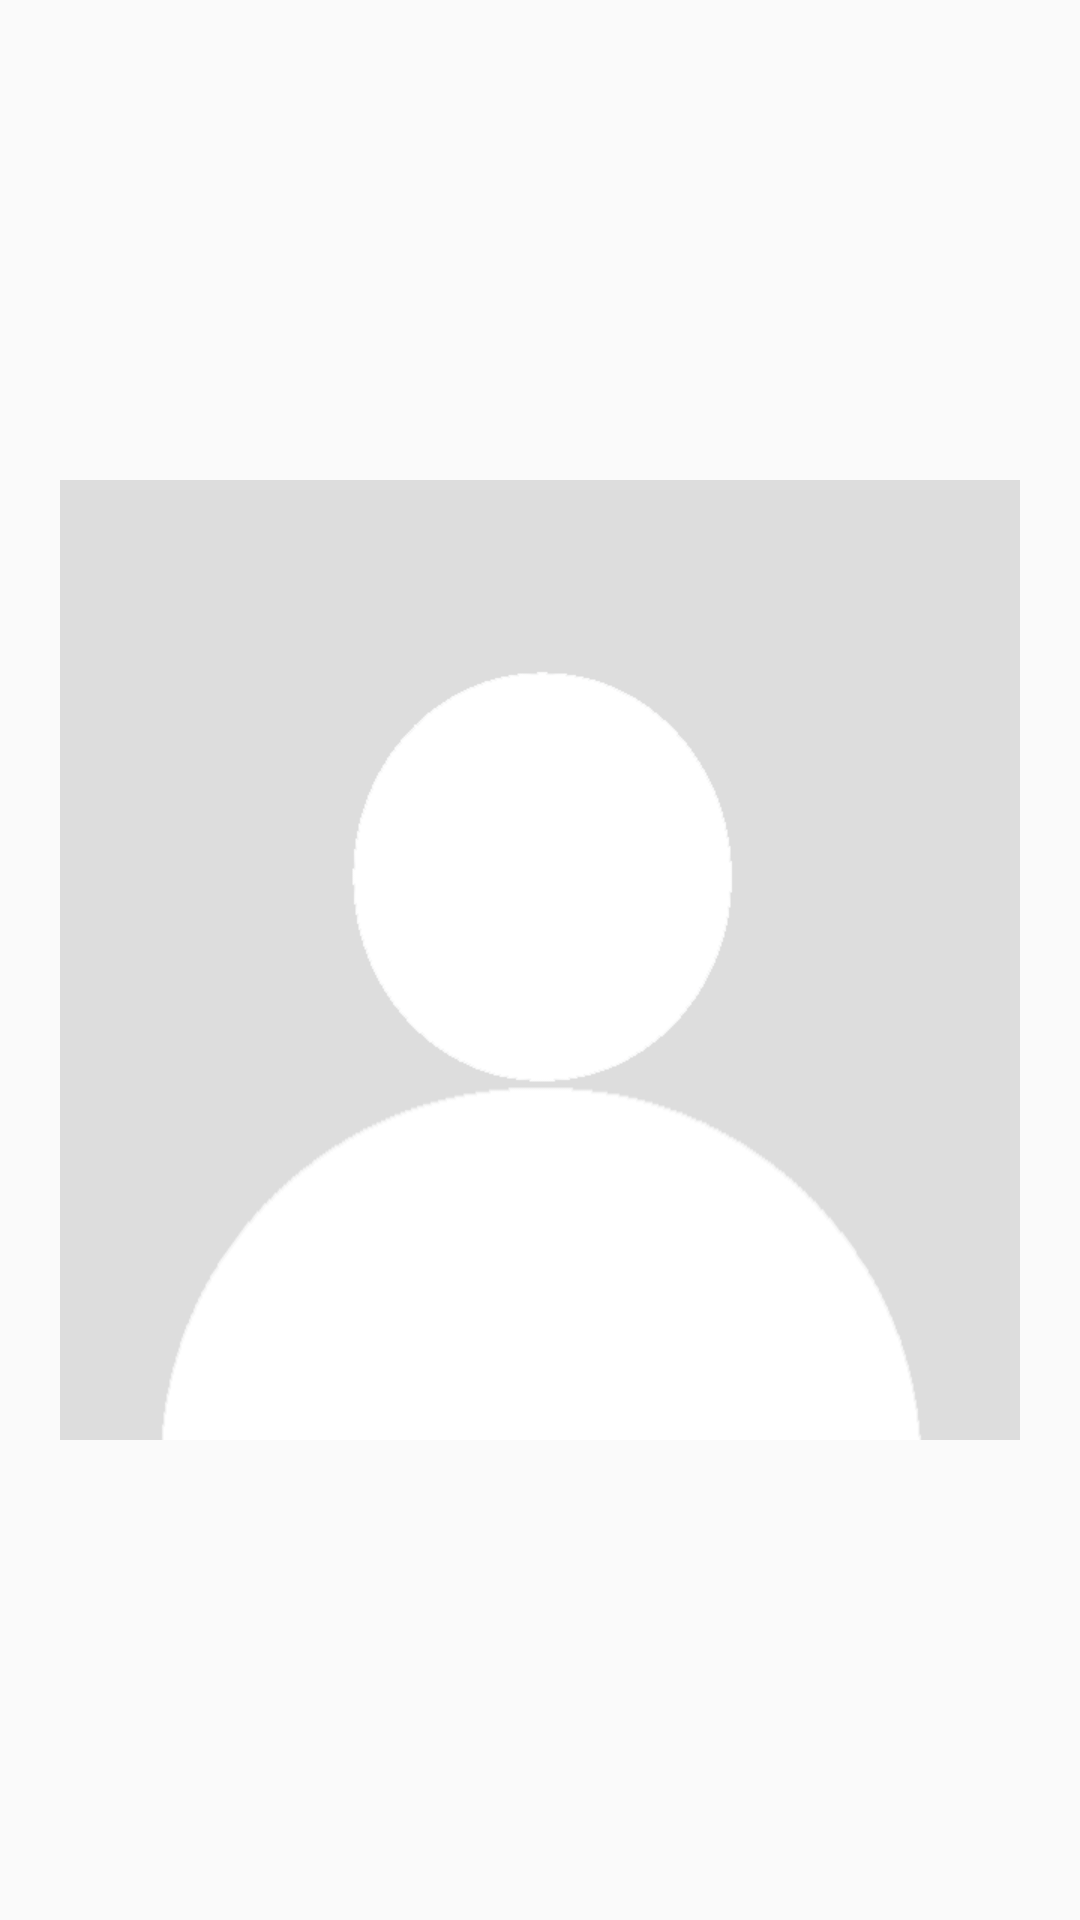

Produce the Android XML layout that renders to this screen, including the resource entries it uses.
<!-- AndroidManifest.xml: application theme AppTheme -->
<!-- res/layout/save_image.xml -->
<?xml version="1.0" encoding="utf-8"?>
<android.support.constraint.ConstraintLayout xmlns:android="http://schemas.android.com/apk/res/android"
    xmlns:app="http://schemas.android.com/apk/res-auto"
    xmlns:tools="http://schemas.android.com/tools"
    android:layout_width="match_parent"
    android:layout_height="match_parent">

    <android.support.constraint.ConstraintLayout
        android:id="@+id/constraintLayout5"
        android:layout_width="wrap_content"
        android:layout_height="wrap_content"
        android:background="@drawable/dialog_background"
        app:layout_constraintBottom_toBottomOf="parent"
        app:layout_constraintEnd_toEndOf="parent"
        app:layout_constraintStart_toStartOf="parent"
        app:layout_constraintTop_toTopOf="parent">

        <ImageView
            android:id="@+id/save_image"
            android:layout_width="320dp"
            android:layout_height="320dp"
            android:background="@color/colorWhite"
            android:scaleType="centerCrop"
            app:layout_constraintBottom_toTopOf="@+id/button_container"
            app:layout_constraintEnd_toEndOf="parent"
            app:layout_constraintStart_toStartOf="parent"
            app:layout_constraintTop_toTopOf="parent"
            app:srcCompat="@mipmap/placeholder"
            tools:ignore="ContentDescription" />

        <android.support.constraint.ConstraintLayout
            android:id="@+id/button_container"
            android:layout_width="0dp"
            android:layout_height="wrap_content"
            android:background="@color/colorWhite"
            android:visibility="gone"
            app:layout_constraintBottom_toBottomOf="parent"
            app:layout_constraintEnd_toEndOf="@+id/save_image"
            app:layout_constraintStart_toStartOf="@+id/save_image"
            app:layout_constraintTop_toBottomOf="@+id/save_image">

            <android.support.constraint.ConstraintLayout
                android:id="@+id/share"
                android:layout_width="0dp"
                android:layout_height="wrap_content"
                android:clickable="true"
                android:focusable="true"
                android:foreground="@drawable/dark_ripple_effect"
                app:layout_constraintBottom_toBottomOf="parent"
                app:layout_constraintEnd_toStartOf="@+id/download"
                app:layout_constraintStart_toStartOf="parent"
                app:layout_constraintTop_toTopOf="parent">

                <ImageView
                    android:id="@+id/share_image"
                    android:layout_width="24dp"
                    android:layout_height="24dp"
                    android:layout_marginTop="12dp"
                    android:layout_marginBottom="12dp"
                    app:layout_constraintBottom_toBottomOf="parent"
                    app:layout_constraintEnd_toEndOf="parent"
                    app:layout_constraintStart_toStartOf="parent"
                    app:layout_constraintTop_toTopOf="parent"
                    app:srcCompat="@drawable/ic_share"
                    tools:ignore="ContentDescription" />

            </android.support.constraint.ConstraintLayout>

            <android.support.constraint.ConstraintLayout
                android:id="@+id/download"
                android:layout_width="0dp"
                android:layout_height="wrap_content"
                android:clickable="true"
                android:focusable="true"
                android:foreground="@drawable/dark_ripple_effect"
                app:layout_constraintBottom_toBottomOf="parent"
                app:layout_constraintEnd_toEndOf="parent"
                app:layout_constraintStart_toEndOf="@+id/share"
                app:layout_constraintTop_toTopOf="parent">

                <ImageView
                    android:id="@+id/download_image"
                    android:layout_width="24dp"
                    android:layout_height="24dp"
                    android:layout_marginTop="12dp"
                    android:layout_marginBottom="12dp"
                    app:layout_constraintBottom_toBottomOf="parent"
                    app:layout_constraintEnd_toEndOf="@+id/download"
                    app:layout_constraintStart_toStartOf="parent"
                    app:layout_constraintTop_toTopOf="parent"
                    app:srcCompat="@drawable/ic_download"
                    tools:ignore="ContentDescription" />

            </android.support.constraint.ConstraintLayout>

        </android.support.constraint.ConstraintLayout>

    </android.support.constraint.ConstraintLayout>

</android.support.constraint.ConstraintLayout>
<!-- resources referenced by this layout -->
<resources>
  <color name="colorWhite">#ffffff</color>
  <!-- drawable dark_ripple_effect (drawable) -->
  <?xml version="1.0" encoding="utf-8"?>
  <ripple xmlns:android="http://schemas.android.com/apk/res/android"
      android:color="#777777">
  
      <item
          android:id="@android:id/mask"
          android:drawable="@android:color/white" />
  
  </ripple>
  <!-- drawable dialog_background (drawable) -->
  <?xml version="1.0" encoding="utf-8"?>
  <shape xmlns:android="http://schemas.android.com/apk/res/android">
      <corners android:radius="15dp" />
      <solid android:color="@color/colorWhite" />
  </shape>
  <!-- drawable ic_download (drawable) -->
  <vector xmlns:android="http://schemas.android.com/apk/res/android"
      android:width="128dp"
      android:height="128dp"
      android:viewportWidth="32"
      android:viewportHeight="32">
      <path
          android:fillColor="#FF000000"
          android:pathData="M15.293,25.707C15.484,25.898 15.74,26 16,26c0.129,0 0.259,-0.024 0.383,-0.076C16.756,25.77 17,25.404 17,25V3c0,-0.552 -0.448,-1 -1,-1s-1,0.448 -1,1v19.586l-7.293,-7.293c-0.391,-0.391 -1.023,-0.391 -1.414,0s-0.391,1.023 0,1.414L15.293,25.707z" />
      <path
          android:fillColor="#FF000000"
          android:pathData="M20,22c0.256,0 0.512,-0.098 0.707,-0.293l5,-5c0.391,-0.391 0.391,-1.024 0,-1.414c-0.391,-0.39 -1.023,-0.391 -1.414,0.001l-5,5c-0.391,0.391 -0.391,1.023 0,1.414C19.488,21.902 19.744,22 20,22z" />
      <path
          android:fillColor="#FF000000"
          android:pathData="M29,21c-0.553,0 -1,0.447 -1,1v6H4v-6c0,-0.553 -0.448,-1 -1,-1s-1,0.447 -1,1v7c0,0.553 0.448,1 1,1h26c0.553,0 1,-0.447 1,-1v-7C30,21.447 29.553,21 29,21z" />
  </vector>
  <!-- drawable ic_share (drawable) -->
  <vector xmlns:android="http://schemas.android.com/apk/res/android"
      xmlns:tools="http://schemas.android.com/tools"
      android:width="482dp"
      android:height="482dp"
      android:viewportWidth="481.6"
      android:viewportHeight="481.6">
      <path
          android:fillColor="#FF000000"
          android:pathData="M381.6,309.4c-27.7,0 -52.4,13.2 -68.2,33.6l-132.3,-73.9c3.1,-8.9 4.8,-18.5 4.8,-28.4c0,-10 -1.7,-19.5 -4.9,-28.5l132.2,-73.8c15.7,20.5 40.5,33.8 68.3,33.8c47.4,0 86.1,-38.6 86.1,-86.1S429,0 381.5,0s-86.1,38.6 -86.1,86.1c0,10 1.7,19.6 4.9,28.5l-132.1,73.8c-15.7,-20.6 -40.5,-33.8 -68.3,-33.8c-47.4,0 -86.1,38.6 -86.1,86.1s38.7,86.1 86.2,86.1c27.8,0 52.6,-13.3 68.4,-33.9l132.2,73.9c-3.2,9 -5,18.7 -5,28.7c0,47.4 38.6,86.1 86.1,86.1s86.1,-38.6 86.1,-86.1S429.1,309.4 381.6,309.4zM381.6,27.1c32.6,0 59.1,26.5 59.1,59.1s-26.5,59.1 -59.1,59.1s-59.1,-26.5 -59.1,-59.1S349.1,27.1 381.6,27.1zM100,299.8c-32.6,0 -59.1,-26.5 -59.1,-59.1s26.5,-59.1 59.1,-59.1s59.1,26.5 59.1,59.1S132.5,299.8 100,299.8zM381.6,454.5c-32.6,0 -59.1,-26.5 -59.1,-59.1c0,-32.6 26.5,-59.1 59.1,-59.1s59.1,26.5 59.1,59.1C440.7,428 414.2,454.5 381.6,454.5z"
          tools:ignore="VectorPath" />
  </vector>
  <!-- mipmap placeholder: jpg bitmap (mipmap-xhdpi, 4486 bytes) -->
  <style name="AppTheme" parent="Theme.AppCompat.Light.NoActionBar">
          
          <item name="colorPrimary">@color/colorPrimary</item>
          <item name="colorPrimaryDark">@color/colorPrimaryDark</item>
          <item name="colorAccent">@color/colorAccent</item>
  
          <item name="android:windowActivityTransitions">true</item>
      </style>
  <color name="colorPrimary">#7c4dff</color>
  <color name="colorPrimaryDark">#f5f5f5</color>
  <color name="colorAccent">#444444</color>
</resources>
